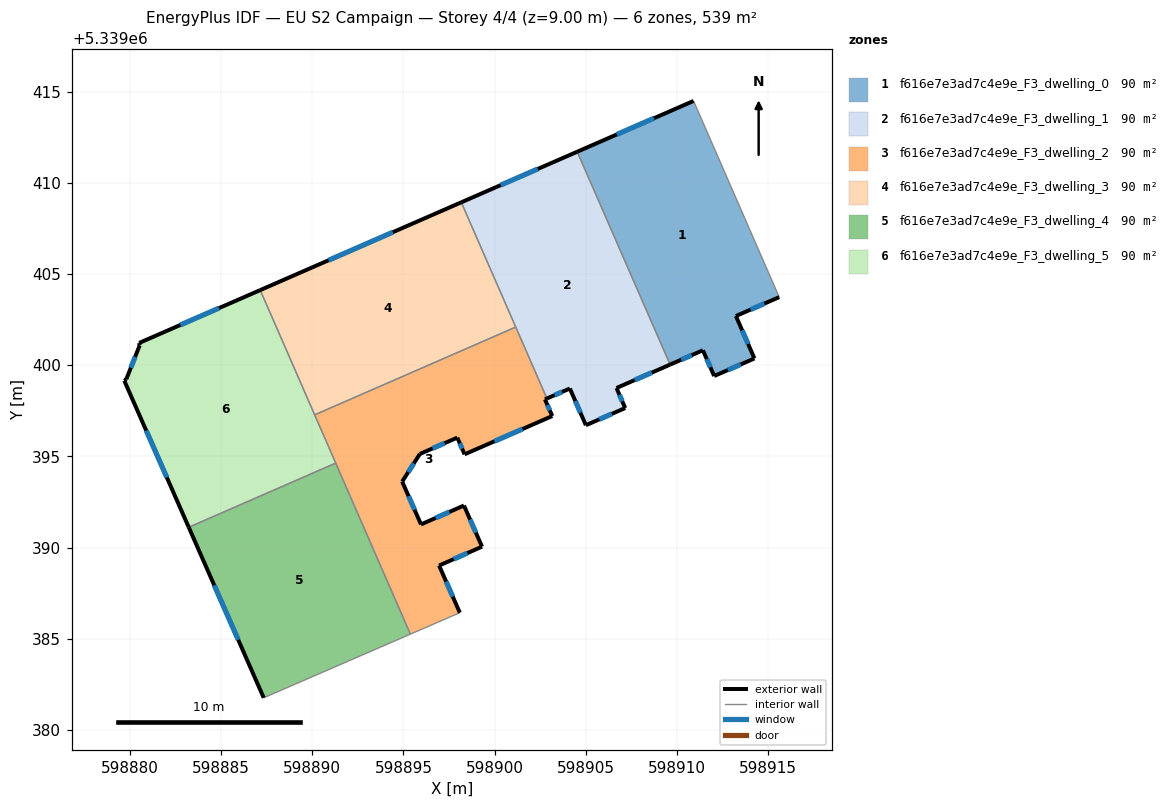
=== STOREY PLAN SPEC (per zone: floor XY polygon, exterior-wall plan segments, windows/doors) ===
zone 1: f616e7e3ad7c4e9e_F3_dwelling_0  (89.9 m²)
  floor: (598910.92, 5339414.50) (598915.62, 5339403.74) (598913.24, 5339402.70) (598914.26, 5339400.38) (598912.05, 5339399.41) (598911.44, 5339400.82) (598909.64, 5339400.04) (598904.54, 5339411.72)
  exterior wall: (598914.26, 5339400.38) – (598913.24, 5339402.70)  [2.5 m]
    window: (598913.92, 5339401.17) – (598913.59, 5339401.91)  [0.8 m²]
  exterior wall: (598912.05, 5339399.41) – (598914.26, 5339400.38)  [2.4 m]
    window: (598912.80, 5339399.74) – (598913.51, 5339400.05)  [0.7 m²]
  exterior wall: (598911.44, 5339400.82) – (598912.05, 5339399.41)  [1.5 m]
    window: (598911.64, 5339400.34) – (598911.84, 5339399.89)  [0.5 m²]
  exterior wall: (598909.64, 5339400.04) – (598911.44, 5339400.82)  [2.0 m]
    window: (598910.25, 5339400.31) – (598910.82, 5339400.56)  [0.6 m²]
  exterior wall: (598910.92, 5339414.50) – (598904.54, 5339411.72)  [7.0 m]
    window: (598908.75, 5339413.56) – (598906.71, 5339412.67)  [2.1 m²]
  exterior wall: (598913.24, 5339402.70) – (598915.62, 5339403.74)  [2.6 m]
    window: (598914.05, 5339403.06) – (598914.81, 5339403.39)  [0.8 m²]
  interior walls: 2
zone 2: f616e7e3ad7c4e9e_F3_dwelling_1  (89.9 m²)
  floor: (598904.54, 5339411.72) (598909.64, 5339400.04) (598906.69, 5339398.75) (598907.17, 5339397.65) (598905.01, 5339396.71) (598904.13, 5339398.73) (598902.88, 5339398.18) (598898.18, 5339408.94)
  exterior wall: (598907.17, 5339397.65) – (598906.69, 5339398.75)  [1.2 m]
    window: (598907.01, 5339398.03) – (598906.85, 5339398.38)  [0.4 m²]
  exterior wall: (598905.01, 5339396.71) – (598907.17, 5339397.65)  [2.4 m]
    window: (598905.75, 5339397.03) – (598906.44, 5339397.33)  [0.7 m²]
  exterior wall: (598904.13, 5339398.73) – (598905.01, 5339396.71)  [2.2 m]
    window: (598904.43, 5339398.04) – (598904.71, 5339397.40)  [0.7 m²]
  exterior wall: (598902.88, 5339398.18) – (598904.13, 5339398.73)  [1.4 m]
    window: (598903.30, 5339398.36) – (598903.71, 5339398.54)  [0.4 m²]
  exterior wall: (598904.54, 5339411.72) – (598898.18, 5339408.94)  [6.9 m]
    window: (598902.37, 5339410.77) – (598900.34, 5339409.89)  [2.1 m²]
  exterior wall: (598906.69, 5339398.75) – (598909.64, 5339400.04)  [3.2 m]
    window: (598907.69, 5339399.19) – (598908.63, 5339399.60)  [1.0 m²]
  interior walls: 3
zone 3: f616e7e3ad7c4e9e_F3_dwelling_2  (89.9 m²)
  floor: (598901.17, 5339402.10) (598902.88, 5339398.18) (598902.77, 5339398.13) (598903.17, 5339397.21) (598898.36, 5339395.12) (598897.96, 5339396.03) (598895.90, 5339395.13) (598894.93, 5339393.62) (598895.97, 5339391.27) (598898.32, 5339392.30) (598899.31, 5339390.05) (598896.96, 5339389.01) (598898.10, 5339386.42) (598895.39, 5339385.25) (598890.13, 5339397.28)
  exterior wall: (598898.36, 5339395.12) – (598903.17, 5339397.21)  [5.2 m]
    window: (598899.99, 5339395.83) – (598901.53, 5339396.50)  [1.6 m²]
  exterior wall: (598897.96, 5339396.03) – (598898.36, 5339395.12)  [1.0 m]
    window: (598898.09, 5339395.72) – (598898.22, 5339395.43)  [0.3 m²]
  exterior wall: (598895.90, 5339395.13) – (598897.96, 5339396.03)  [2.2 m]
    window: (598896.60, 5339395.44) – (598897.26, 5339395.73)  [0.7 m²]
  exterior wall: (598894.93, 5339393.62) – (598895.90, 5339395.13)  [1.8 m]
    window: (598895.26, 5339394.14) – (598895.57, 5339394.62)  [0.6 m²]
  exterior wall: (598895.97, 5339391.27) – (598894.93, 5339393.62)  [2.6 m]
    window: (598895.62, 5339392.07) – (598895.28, 5339392.82)  [0.8 m²]
  exterior wall: (598898.32, 5339392.30) – (598895.97, 5339391.27)  [2.6 m]
    window: (598897.52, 5339391.95) – (598896.77, 5339391.62)  [0.8 m²]
  exterior wall: (598899.31, 5339390.05) – (598898.32, 5339392.30)  [2.5 m]
    window: (598898.98, 5339390.82) – (598898.66, 5339391.54)  [0.8 m²]
  exterior wall: (598896.96, 5339389.01) – (598899.31, 5339390.05)  [2.6 m]
    window: (598897.76, 5339389.36) – (598898.51, 5339389.70)  [0.8 m²]
  exterior wall: (598898.10, 5339386.42) – (598896.96, 5339389.01)  [2.8 m]
    window: (598897.71, 5339387.31) – (598897.35, 5339388.13)  [0.9 m²]
  exterior wall: (598902.77, 5339398.13) – (598902.88, 5339398.18)  [0.1 m]
  exterior wall: (598903.17, 5339397.21) – (598902.77, 5339398.13)  [1.0 m]
    window: (598903.03, 5339397.53) – (598902.90, 5339397.82)  [0.3 m²]
  interior walls: 5
zone 4: f616e7e3ad7c4e9e_F3_dwelling_3  (89.9 m²)
  floor: (598898.18, 5339408.94) (598901.17, 5339402.10) (598890.13, 5339397.28) (598887.15, 5339404.12)
  exterior wall: (598898.18, 5339408.94) – (598887.15, 5339404.12)  [12.0 m]
    window: (598894.42, 5339407.30) – (598890.90, 5339405.76)  [3.7 m²]
  interior walls: 3
zone 5: f616e7e3ad7c4e9e_F3_dwelling_4  (89.9 m²)
  floor: (598891.29, 5339394.63) (598895.39, 5339385.25) (598887.34, 5339381.75) (598883.22, 5339391.11)
  exterior wall: (598883.22, 5339391.11) – (598887.34, 5339381.75)  [10.2 m]
    window: (598884.62, 5339387.93) – (598885.94, 5339384.94)  [3.1 m²]
  interior walls: 3
zone 6: f616e7e3ad7c4e9e_F3_dwelling_5  (89.9 m²)
  floor: (598887.15, 5339404.12) (598891.29, 5339394.63) (598883.22, 5339391.11) (598879.69, 5339399.15) (598879.80, 5339399.24) (598880.53, 5339401.09) (598880.50, 5339401.22)
  exterior wall: (598880.50, 5339401.22) – (598880.53, 5339401.09)  [0.1 m]
  exterior wall: (598887.15, 5339404.12) – (598880.50, 5339401.22)  [7.3 m]
    window: (598884.88, 5339403.14) – (598882.76, 5339402.21)  [2.2 m²]
  exterior wall: (598879.69, 5339399.15) – (598883.22, 5339391.11)  [8.8 m]
    window: (598880.89, 5339396.42) – (598882.02, 5339393.85)  [2.7 m²]
  exterior wall: (598879.80, 5339399.24) – (598879.69, 5339399.15)  [0.1 m]
  exterior wall: (598880.53, 5339401.09) – (598879.80, 5339399.24)  [2.0 m]
    window: (598880.28, 5339400.46) – (598880.05, 5339399.87)  [0.6 m²]
  interior walls: 3

=== DERIVED (storey summary) ===
Building: EU S2 Campaign
Storey: 4 of 4  (floor level z = 9.00 m)
Storey gross floor area: 539.4 m²
Zones on this storey: 6
  - f616e7e3ad7c4e9e_F3_dwelling_0: floor 89.9 m²; exterior wall 18.0 m (54.0 m²); 6 window(s) 5.5 m²; WWR 10.2%
  - f616e7e3ad7c4e9e_F3_dwelling_1: floor 89.9 m²; exterior wall 17.3 m (51.8 m²); 6 window(s) 5.3 m²; WWR 10.2%
  - f616e7e3ad7c4e9e_F3_dwelling_2: floor 89.9 m²; exterior wall 24.4 m (73.2 m²); 10 window(s) 7.4 m²; WWR 10.2%
  - f616e7e3ad7c4e9e_F3_dwelling_3: floor 89.9 m²; exterior wall 12.0 m (36.1 m²); 1 window(s) 3.7 m²; WWR 10.2%
  - f616e7e3ad7c4e9e_F3_dwelling_4: floor 89.9 m²; exterior wall 10.2 m (30.7 m²); 1 window(s) 3.1 m²; WWR 10.2%
  - f616e7e3ad7c4e9e_F3_dwelling_5: floor 89.9 m²; exterior wall 18.3 m (54.9 m²); 3 window(s) 5.5 m²; WWR 10.1%
Zone adjacency (shared interzone walls):
  - f616e7e3ad7c4e9e_F3_dwelling_0 ↔ f616e7e3ad7c4e9e_F3_dwelling_1
  - f616e7e3ad7c4e9e_F3_dwelling_1 ↔ f616e7e3ad7c4e9e_F3_dwelling_2
  - f616e7e3ad7c4e9e_F3_dwelling_1 ↔ f616e7e3ad7c4e9e_F3_dwelling_3
  - f616e7e3ad7c4e9e_F3_dwelling_2 ↔ f616e7e3ad7c4e9e_F3_dwelling_3
  - f616e7e3ad7c4e9e_F3_dwelling_2 ↔ f616e7e3ad7c4e9e_F3_dwelling_4
  - f616e7e3ad7c4e9e_F3_dwelling_2 ↔ f616e7e3ad7c4e9e_F3_dwelling_5
  - f616e7e3ad7c4e9e_F3_dwelling_3 ↔ f616e7e3ad7c4e9e_F3_dwelling_5
  - f616e7e3ad7c4e9e_F3_dwelling_4 ↔ f616e7e3ad7c4e9e_F3_dwelling_5